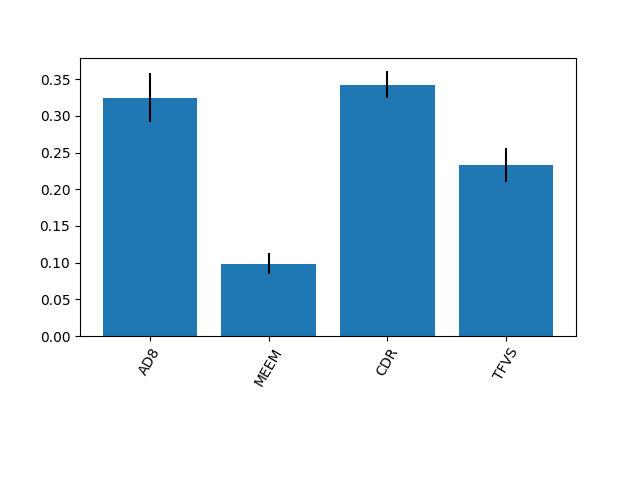

The file beside this chart, header and first rows:
0.3248009366722263, 0.09877018863425573, 0.34288394608360334, 0.23354492860991463
0.03317, 0.01476, 0.01865, 0.0233
